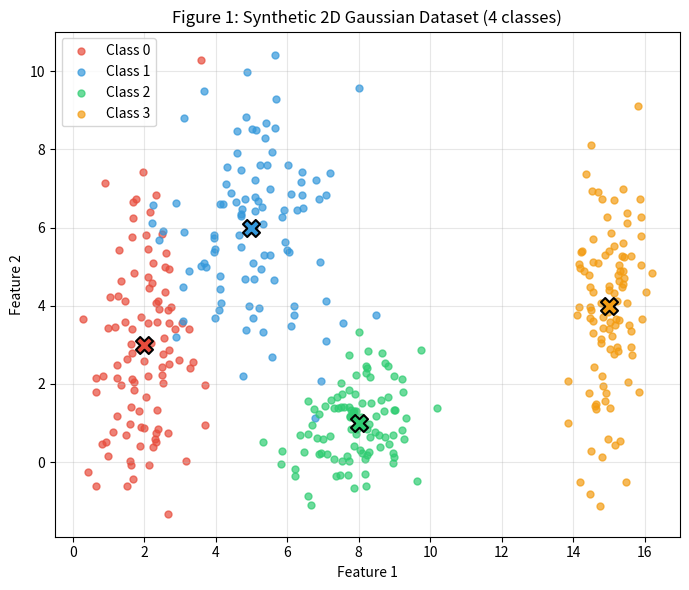

Here is the Python script that generated this plot: (Note: this script raises an exception after producing the figure.)
# ---
# jupyter:
#   jupytext:
#     formats: ipynb,py:percent
#     text_representation:
#       extension: .py
#       format_name: percent
#       format_version: '1.3'
#       jupytext_version: 1.19.5
#   kernelspec:
#     display_name: neuralNetworks (3.10.9)
#     language: python
#     name: python3
# ---

# %% [markdown]
# ### Exercise 1 - Point Clouds: Geometry and Spread in 2D

# %% [markdown]
# A - Generate the Clouds

# %%
# --8<-- [start:itemA]
import numpy as np
import matplotlib.pyplot as plt

params = {
    0: {"mean": (2, 3), "std": (0.8, 2.5)},
    1: {"mean": (5, 6), "std": (1.2, 1.9)},
    2: {"mean": (8, 1), "std": (0.9, 0.9)},
    3: {"mean": (15, 4), "std": (0.5, 2.0)},
}

n_per_class = 100
rng = np.random.default_rng(seed=42)

X_list = []
y_list = []

for label, p in params.items():
    mean = p["mean"]
    std = p["std"]
    points = rng.normal(loc=mean, scale=std, size=(n_per_class, 2))
    X_list.append(points)
    y_list.append(np.full(n_per_class, label))

X = np.vstack(X_list)   
y = np.concatenate(y_list)  

colors = ["#e74c3c", "#3498db", "#2ecc71", "#f39c12"]
plt.figure(figsize=(7, 6))
 
for label, p in params.items():
    mask = y == label
    plt.scatter(X[mask, 0], X[mask, 1], s=25, alpha=0.7,
                color=colors[label], label=f"Class {label}")
    plt.scatter(*p["mean"], color=colors[label], edgecolor="black",
                marker="X", s=150, linewidths=1.5, zorder=5)
 
plt.title("Figure 1: Synthetic 2D Gaussian Dataset (4 classes)")
plt.xlabel("Feature 1")
plt.ylabel("Feature 2")
plt.legend()
plt.grid(alpha=0.3)
plt.tight_layout()
plt.savefig("./figures/figure1.png", dpi=150)
# --8<-- [end:itemA]

# %% [markdown]
# B - More or Less Spread Out

# %%
# ---8<-- [start:itemB-dataset]
# ==== Generate 4 datasets, one per scale ====

from itertools import combinations

params = {
    0: {"mean": (2, 3), "std": (0.8, 2.5)},
    1: {"mean": (5, 6), "std": (1.2, 1.9)},
    2: {"mean": (8, 1), "std": (0.9, 0.9)},
    3: {"mean": (15, 4), "std": (0.5, 2.0)},
}

n_per_class = 100
scales = [0.5, 1.0, 2.0, 4.0]
rng = np.random.default_rng(seed=42)

datasets = {}
for s in scales:
    X_list = []
    y_list = []
    for label, p in params.items():
        mean = p["mean"]
        std = tuple(s * np.array(p["std"]))
        points = rng.normal(loc=mean, scale=std, size=(n_per_class, 2))
        X_list.append(points)
        y_list.append(np.full(n_per_class, label))
    X = np.vstack(X_list)
    y = np.concatenate(y_list)
    datasets[s] = (X, y)


# ==== Shared axis limits ====

X_max_s, _ = datasets[max(scales)]
pad = 2
xlim = (X_max_s[:, 0].min() - pad, X_max_s[:, 0].max() + pad)
ylim = (X_max_s[:, 1].min() - pad, X_max_s[:, 1].max() + pad)

# ==== Figure 2: 4 subplots, one per scale ====

fig, axes = plt.subplots(2, 2, figsize=(11, 10), sharex=True, sharey=True)
for ax, s in zip(axes.flat, scales):
    X, y = datasets[s]
    for label, p in params.items():
        mask = y == label
        ax.scatter(X[mask, 0], X[mask, 1], s=18, alpha=0.7,
                   color=colors[label], label=f"Class {label}")
        ax.scatter(*p["mean"], color=colors[label], edgecolor="black",
                   marker="X", s=150, linewidths=1.3, zorder=5)
    ax.set_title(f"scale factor s = {s}")
    ax.set_xlim(xlim)
    ax.set_ylim(ylim)
    ax.grid(alpha=0.3)
axes[0, 0].legend(loc="upper left", fontsize=8)
fig.suptitle("Figure 2: Same 4 classes at increasing std scale factors", fontsize=13)
fig.tight_layout()
fig.savefig("./figures/figure2.png", dpi=150)
# ---8<-- [end:itemB-dataset]


# %%
# ---8<-- [start:itemB-separation]
# ==== Separation ratio at s=1 ====

def eff_std(p):
    return (p["std"][0] + p["std"][1]) / 2

s_ref = 1
pairs = list(combinations(range(4), 2))
rows = []
for i, j in pairs:
    mean_i = np.array(params[i]["mean"])
    mean_j = np.array(params[j]["mean"])
    dist = np.linalg.norm(mean_i - mean_j)
    std_sum = (eff_std(params[i]) + eff_std(params[j])) * s_ref
    ratio = dist / std_sum
    rows.append((i, j, dist, std_sum, ratio))
 
print("Separation ratio table:")
print(f"{'pair':>7} | {'dist':>7} | {'std_i+std_j':>12} | {'ratio':>7}")
for i, j, dist, std_sum, ratio in rows:
    print(f"({i},{j}):  | {dist:7.3f} | {std_sum:12.3f} | {ratio:7.3f}")
 
min_row = min(rows, key=lambda r: r[4])
print(f"\nSmallest ratio: pair ({min_row[0]},{min_row[1]}) = {min_row[4]:.3f} at s=1")
s_target = 2
extrapolated = min_row[4] * s_ref / s_target
print(f"At s={s_target}, that smallest ratio becomes: {min_row[4]:.3f} / {s_target} = {extrapolated:.3f}")
# ---8<-- [end:itemB-separation]

# %% [markdown]
# Separation Ratio Table
#
# | pair | dist | std_i+std_j | ratio |
# |------|------|-----------|-------|
# | (0,1):  |  4.243  |   3.200  |  1.326 |
# | (0,2):  |  6.325  |   2.550  |  2.480 |
# | (0,3):  |  13.038 |   2.900  |  4.496 |
# | (1,2):  |  5.831  |   2.450  |  2.379 |
# | (1,3):  |  10.198 |   2.800  |  3.642 |
# | (2,3):  |  7.616  |   2.150  |  3.542 |
#
# Smallest ratio: pair (0,1) = 1.326 at s=1
#
# At s=2, that smallest ratio becomes: 1.326 / 2 = 0.663
#

# %%
# ---8<-- [start:itemB-mixing]
# ===== Mixing rate calculation =====

class_labels = np.array(sorted(params.keys()))

class_means = np.array([
    params[label]["mean"]
    for label in class_labels
])

mixing_rates = []

for s in scales:
    X, y = datasets[s]
    distances = np.linalg.norm(
        X[:, None, :] - class_means[None, :, :],
        axis=2
    )

    nearest_mean_indices = np.argmin(distances, axis=1)
    nearest_labels = class_labels[nearest_mean_indices]

    mixing_rate = np.mean(nearest_labels != y)
    mixing_rates.append(mixing_rate)

    print(
        f"Mixing rate at s = {s:.1f}: "
        f"{mixing_rate:.3f} ({mixing_rate * 100:.1f}%)"
    )
# ---8<-- [end:itemB-mixing]

# %% [markdown]
# Mixing rate at s=0.5: 0.003 (0.3%) <br>
# Mixing rate at s=1.0: 0.072 (7.2%) <br>
# Mixing rate at s=2.0: 0.193 (19.3%) <br>
# Mixing rate at s=4.0: 0.482 (48.2%)

# %%
# ---8<-- [start:itemB-plot]
# ===== Figure 3: mixing rate vs scale factor =====

plt.figure(figsize=(8, 7))
plt.plot(scales, mixing_rates, marker="o", linewidth=2, color="#8e44ad")
for s, mr in zip(scales, mixing_rates):
    plt.annotate(f"{mr:.2f}", (s, mr), textcoords="offset points", xytext=(0, 8), ha="center")
plt.xlabel("scale factor s")
plt.ylabel("mixing rate")
plt.title("Figure 3: Mixing rate vs. std scale factor")
plt.grid(alpha=0.3)
plt.tight_layout()
plt.savefig("./figures/figure3.png", dpi=150)
# ---8<-- [end:itemB-plot]

# %% [markdown]
# C - Analysis
#
# 1. Describe the overlap of the four classes in the original dataset (s=1). Could a single linear boundary separate all classes? What about a set of linear boundaries?
#
#    **A:** In the original dataset (s=1), the four classes form distinguishable clusters, although some overlap occurs, especially between the closer classes 0 and 1. A single linear boundary cannot separate four classes because it divides the plane into only two regions. A set of linear boundaries could create one decision region for each class and achieve good separation, but perfect classification would still be unlikely in the overlapping areas.
#
# 2. Sketch on Figure 1 the decision boundaries you think a trained neural network might learn.
#
#    **A:** A trained neural network would likely learn several piecewise-linear decision boundaries that divide the plane into four regions, one for each class. These boundaries would generally lie between neighboring clusters and adjust to their different positions and spreads. The boundary between classes 0 and 1 would be the most difficult to place because these classes have the greatest relative overlap.
#
# 3. Relate your sketch to item B: the more spread out the clouds are, what happens to the region where the network necessarily makes mistakes?
#
#    **A:** As the clouds become more spread out, the overlap between classes increases. Consequently, the regions where points from different classes are mixed become larger. In these regions, even an optimal neural network cannot classify every point correctly because similar points may belong to different classes. Therefore, increasing the standard deviation enlarges the unavoidable error regions and increases the expected misclassification rate.
